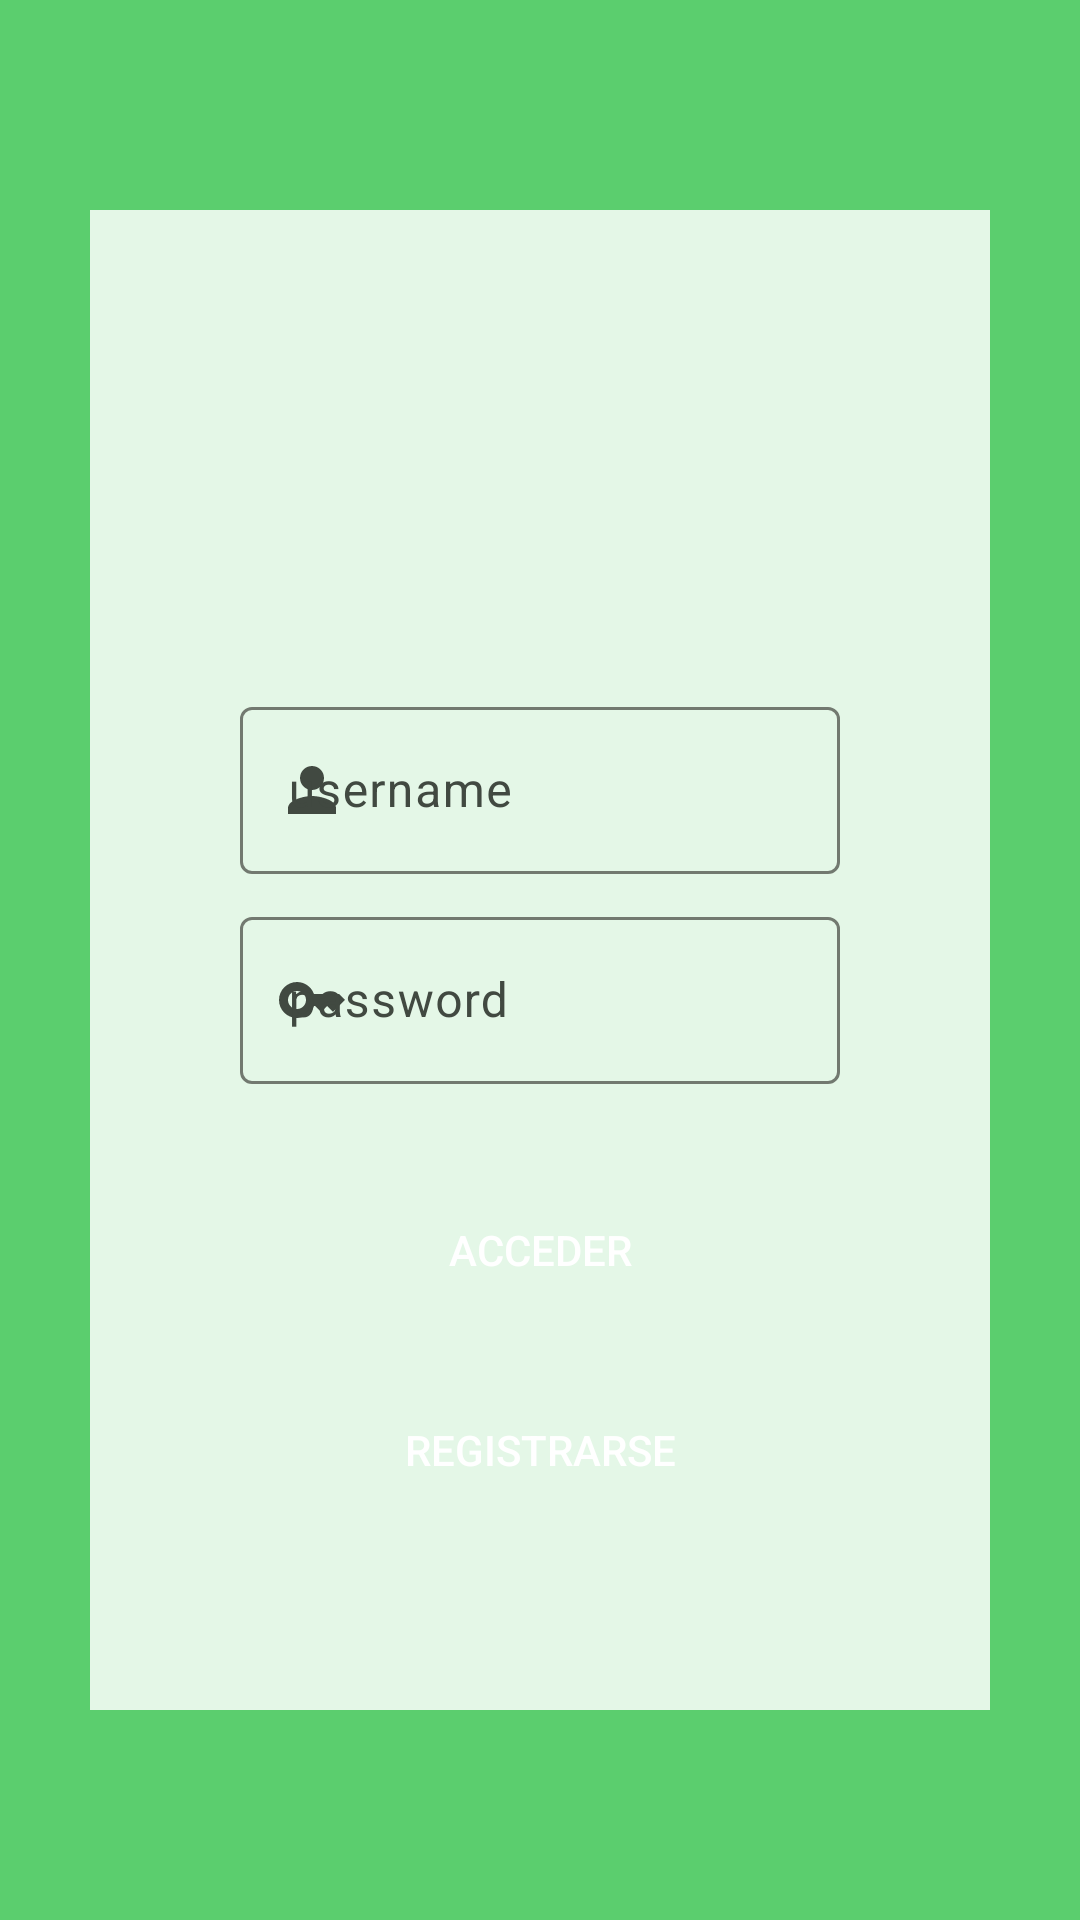

Here is an Android app screen rendered from its layout file. Give the layout XML and the strings, colors and styles it references.
<!-- AndroidManifest.xml: application theme Theme.Mariocastillo -->
<!-- res/layout/activity_main.xml -->
<?xml version="1.0" encoding="utf-8"?>
<androidx.constraintlayout.widget.ConstraintLayout xmlns:android="http://schemas.android.com/apk/res/android"
    xmlns:app="http://schemas.android.com/apk/res-auto"
    xmlns:tools="http://schemas.android.com/tools"
    android:layout_width="match_parent"
    android:layout_height="match_parent"
    tools:context=".MainActivity">


    <ImageView
        android:id="@+id/imageView"
        android:layout_width="match_parent"
        android:layout_height="match_parent"
        android:background="@drawable/gradient"></ImageView>

    <FrameLayout
        android:id="@+id/frame"
        android:layout_width="300dp"
        android:layout_height="500dp"
        app:layout_constraintBottom_toBottomOf="parent"
        app:layout_constraintEnd_toEndOf="parent"
        app:layout_constraintStart_toStartOf="parent"
        app:layout_constraintTop_toTopOf="parent"
        android:background="#D5FFFFFF">

        <androidx.constraintlayout.widget.Guideline
            android:id="@+id/guideline"
            android:layout_width="wrap_content"
            android:layout_height="wrap_content"
            android:orientation="horizontal" />

        <androidx.constraintlayout.widget.Guideline
            android:id="@+id/guideline2"
            android:layout_width="wrap_content"
            android:layout_height="wrap_content"
            android:orientation="horizontal" />

    </FrameLayout>

    <ImageView
        android:id="@+id/logoFord"
        android:layout_width="80dp"
        android:layout_height="800dp"
        android:src="@drawable/piladelibros"
        app:layout_constraintBottom_toTopOf="@+id/usernameInputLogin"
        app:layout_constraintEnd_toEndOf="parent"
        app:layout_constraintStart_toStartOf="parent"
        app:layout_constraintTop_toTopOf="@id/frame" />

    <Button
        android:id="@+id/Enviar"
        android:layout_width="200dp"
        android:layout_height="40dp"
        android:background="@drawable/noradius"
        android:text="Acceder"
        android:onClick="goTabs"
        android:textColor="@color/white"
        app:layout_constraintEnd_toEndOf="@id/frame"
        app:layout_constraintStart_toStartOf="@id/frame"
        app:layout_constraintTop_toTopOf="@id/guiaButtonLog"

        />

    <Button
        android:id="@+id/Registrarse"
        android:layout_width="200dp"
        android:layout_height="40dp"
        android:text="Registrarse"
        android:textColor="@color/white"
        android:layout_marginTop="0dp"
        android:onClick="changeToMain"
        android:background="@drawable/noradius"
        app:layout_constraintTop_toTopOf="@id/Enviar"
        app:layout_constraintBottom_toBottomOf="@id/frame"
        app:layout_constraintEnd_toEndOf="@id/frame"
        app:layout_constraintStart_toStartOf="@id/frame" />



    <com.google.android.material.textfield.TextInputLayout
        android:id="@+id/usernameInputLogin"
        android:layout_width="200dp"
        android:layout_height="wrap_content"
        app:layout_constraintTop_toTopOf="@id/guiaUser"
        app:layout_constraintStart_toStartOf="@id/frame"
        app:layout_constraintEnd_toEndOf="@id/frame"
        app:startIconDrawable="@drawable/baseline_person_24">

        <EditText
            android:layout_width="match_parent"
            android:layout_height="wrap_content"
            android:hint="username"
            android:inputType="textPersonName">
            android:background="@drawable/noradius"
        </EditText>
    </com.google.android.material.textfield.TextInputLayout>

    <com.google.android.material.textfield.TextInputLayout
        android:id="@+id/passwordInputLogIn"
        android:layout_width="200dp"
        android:layout_height="wrap_content"
        app:layout_constraintTop_toTopOf="@id/usernameInputLogin"
        android:layout_marginTop="70dp"
        app:layout_constraintStart_toStartOf="@id/frame"
        app:layout_constraintEnd_toEndOf="@id/frame"
        app:startIconDrawable="@drawable/baseline_key_24">

        <EditText
            android:layout_width="match_parent"
            android:layout_height="wrap_content"
            android:hint="password"
            android:inputType="textPersonName">
            android:background="@drawable/noradius"
        </EditText>
    </com.google.android.material.textfield.TextInputLayout>

    <androidx.constraintlayout.widget.Guideline
        android:id="@+id/guiaUser"
        android:layout_width="wrap_content"
        android:layout_height="wrap_content"
        android:orientation="horizontal"
        app:layout_constraintGuide_percent="0.36" />

    <androidx.constraintlayout.widget.Guideline
        android:id="@+id/guiaButtonLog"
        android:layout_width="wrap_content"
        android:layout_height="wrap_content"
        android:orientation="horizontal"
        app:layout_constraintGuide_percent="0.62" />

    <androidx.constraintlayout.widget.Guideline
        android:id="@+id/guiaRecuedame"
        android:layout_width="wrap_content"
        android:layout_height="wrap_content"
        android:orientation="vertical"
        app:layout_constraintGuide_percent="0.24087591" />



</androidx.constraintlayout.widget.ConstraintLayout>
<!-- resources referenced by this layout -->
<resources>
  <color name="white">#FFFFFFFF</color>
  <!-- drawable baseline_key_24 (drawable) -->
  <vector android:height="24dp" android:tint="#1931B8"
      android:viewportHeight="24" android:viewportWidth="24"
      android:width="24dp" xmlns:android="http://schemas.android.com/apk/res/android">
      <path android:fillColor="@android:color/white" android:pathData="M21,10h-8.35C11.83,7.67 9.61,6 7,6c-3.31,0 -6,2.69 -6,6s2.69,6 6,6c2.61,0 4.83,-1.67 5.65,-4H13l2,2l2,-2l2,2l4,-4.04L21,10zM7,15c-1.65,0 -3,-1.35 -3,-3c0,-1.65 1.35,-3 3,-3s3,1.35 3,3C10,13.65 8.65,15 7,15z"/>
  </vector>
  <!-- drawable baseline_person_24 (drawable) -->
  <vector android:height="24dp" android:tint="#1931B8"
      android:viewportHeight="24" android:viewportWidth="24"
      android:width="24dp" xmlns:android="http://schemas.android.com/apk/res/android">
      <path android:fillColor="@android:color/white" android:pathData="M12,12c2.21,0 4,-1.79 4,-4s-1.79,-4 -4,-4 -4,1.79 -4,4 1.79,4 4,4zM12,14c-2.67,0 -8,1.34 -8,4v2h16v-2c0,-2.66 -5.33,-4 -8,-4z"/>
  </vector>
  <!-- drawable gradient (drawable) -->
  <?xml version="1.0" encoding="utf-8"?>
  <shape xmlns:android="http://schemas.android.com/apk/res/android"
      android:shape="rectangle">
      <gradient
          android:startColor="#A603B621"
          android:endColor="#A603B621"
          android:angle="90">
      </gradient>
  </shape>
  <style name="Theme.Mariocastillo" parent="Base.Theme.Mariocastillo" />
  <color name="md_theme_light_primary">#126D34</color>
  <color name="md_theme_light_onPrimary">#FFFFFF</color>
  <color name="md_theme_light_primaryContainer">#A0F6AE</color>
  <color name="md_theme_light_onPrimaryContainer">#00210A</color>
  <color name="md_theme_light_secondary">#005CBB</color>
  <color name="md_theme_light_onSecondary">#FFFFFF</color>
  <color name="md_theme_light_secondaryContainer">#D7E2FF</color>
  <color name="md_theme_light_onSecondaryContainer">#001B3F</color>
  <color name="md_theme_light_tertiary">#9B4515</color>
  <color name="md_theme_light_onTertiary">#FFFFFF</color>
  <color name="md_theme_light_tertiaryContainer">#FFDBCC</color>
  <color name="md_theme_light_onTertiaryContainer">#351000</color>
  <color name="md_theme_light_error">#BA1A1A</color>
  <color name="md_theme_light_errorContainer">#FFDAD6</color>
  <color name="md_theme_light_onError">#FFFFFF</color>
  <color name="md_theme_light_onErrorContainer">#410002</color>
  <color name="md_theme_light_background">#FFFBFF</color>
  <color name="md_theme_light_onBackground">#3E0021</color>
  <color name="md_theme_light_surface">#FFFBFF</color>
  <color name="md_theme_light_onSurface">#3E0021</color>
  <color name="md_theme_light_surfaceVariant">#DDE5DA</color>
  <color name="md_theme_light_onSurfaceVariant">#414941</color>
  <color name="md_theme_light_outline">#727970</color>
  <color name="md_theme_light_inverseOnSurface">#FFECF0</color>
  <color name="md_theme_light_inverseSurface">#5D1137</color>
  <color name="md_theme_light_inversePrimary">#84D994</color>
</resources>
